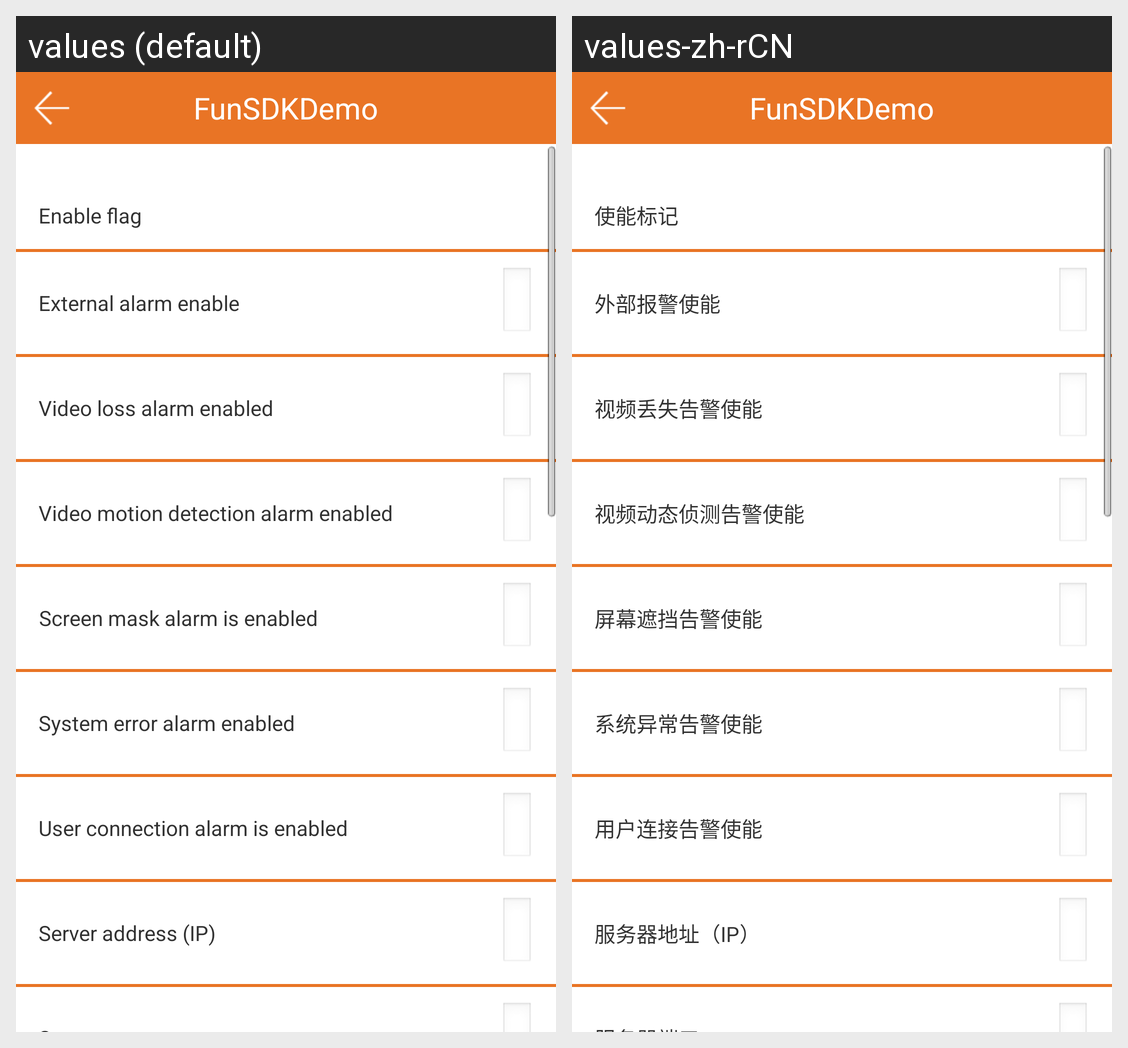

For this localized Android screen grid, give each drawn string resource with its value in every locale shown.
Android screen res/layout/activity_device_setup_spvmn_cfg_json.xml rendered under 2 locales, left to right: values (default), values-zh-rCN. Device: Nexus 5 (rendered at 1080×1920; each locale shown at half size, 540×960, under a caption strip naming it); theme AppTheme.
Strings drawn on this screen, with the default value and each locale's value (text and hints the layout hard-codes, and strings that could not be matched under every locale, appear in the picture but are not listed):

device_setup_gb_config_bcsenable
  values: Enable flag
  values-zh-rCN: 使能标记

device_setup_gb_config_uialarmstategpin
  values: External alarm enable
  values-zh-rCN: 外部报警使能

device_setup_gb_config_uialarmstatelose
  values: Video loss alarm enabled
  values-zh-rCN: 视频丢失告警使能

device_setup_gb_config_uialarmstatemotion
  values: Video motion detection alarm enabled
  values-zh-rCN: 视频动态侦测告警使能

device_setup_gb_config_uialarmstateblind
  values: Screen mask alarm is enabled
  values-zh-rCN: 屏幕遮挡告警使能

device_setup_gb_config_uialarmstateformance
  values: System error alarm enabled
  values-zh-rCN: 系统异常告警使能

device_setup_gb_config_uialarmstateconnect
  values: User connection alarm is enabled
  values-zh-rCN: 用户连接告警使能

device_setup_gb_config_szcsip
  values: Server address (IP)
  values-zh-rCN: 服务器地址（IP）

app_name
  values: FunSDKDemo
  values-zh-rCN: FunSDKDemo
